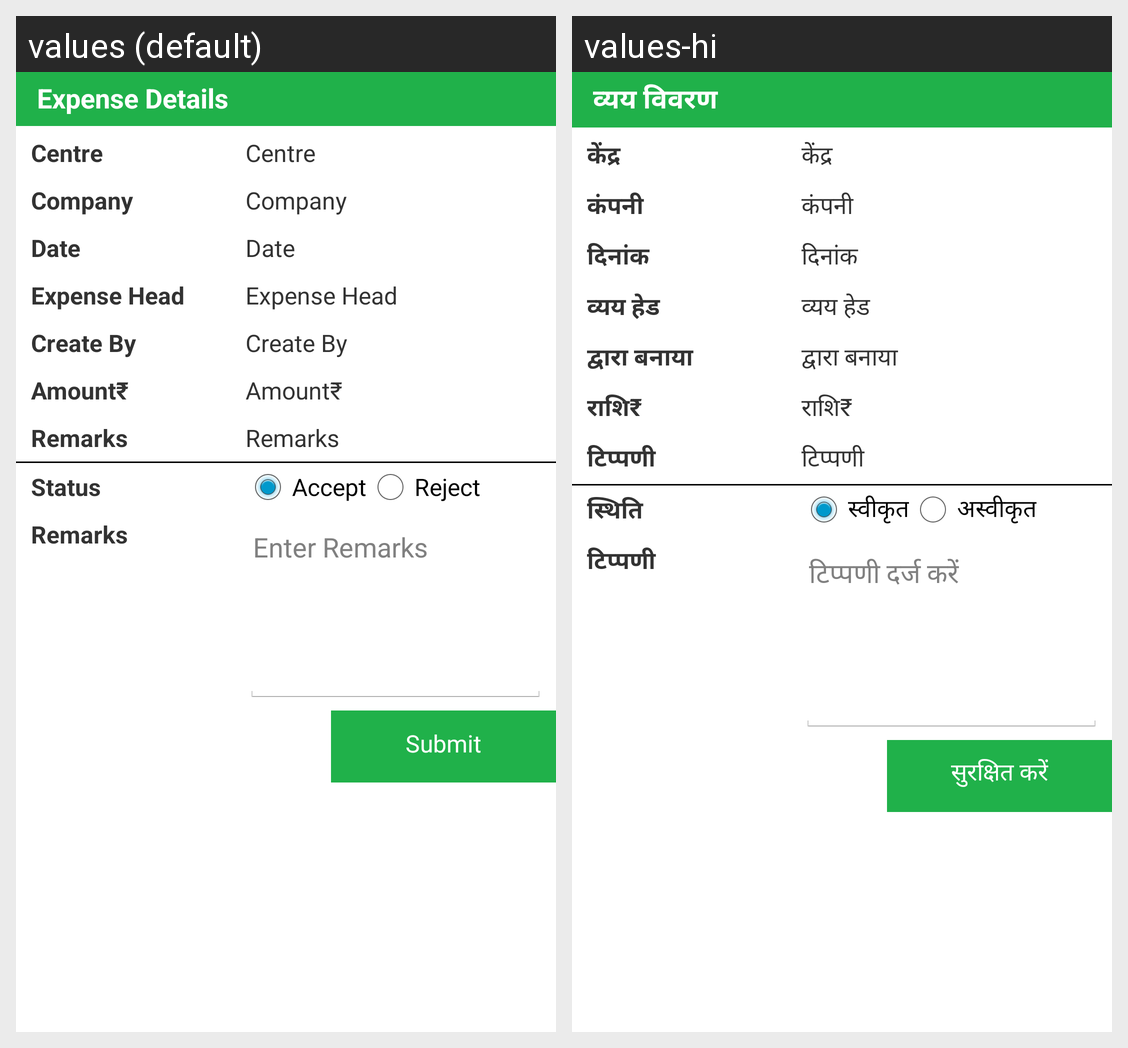

For this localized Android screen grid, give each drawn string resource with its value in every locale shown.
Android screen res/layout/expense_centre_confirmation_view.xml rendered under 2 locales, left to right: values (default), values-hi. Device: Nexus 5 (rendered at 1080×1920; each locale shown at half size, 540×960, under a caption strip naming it); theme AppTheme.
Strings drawn on this screen, with the default value and each locale's value (text and hints the layout hard-codes, and strings that could not be matched under every locale, appear in the picture but are not listed):

expenseDetails
  values: Expense Details
  values-hi: व्यय विवरण

label_CentreHeader
  values: Centre
  values-hi: केंद्र

Company
  values: Company
  values-hi: कंपनी

ComplaintDate
  values: Date
  values-hi: दिनांक

ExpenseHead
  values: Expense Head
  values-hi: व्यय हेड

label_CreateBy
  values: Create By
  values-hi: द्वारा बनाया

amounthead
  values: Amount₹
  values-hi: राशि₹

label_Remarks
  values: Remarks
  values-hi: टिप्पणी

label_status
  values: Status
  values-hi: स्थिति

accept
  values: Accept
  values-hi: स्वीकृत

reject
  values: Reject
  values-hi: अस्वीकृत

hintRemarks
  values: Enter Remarks
  values-hi: टिप्पणी दर्ज करें

submit
  values: Submit
  values-hi: सुरक्षित करें
